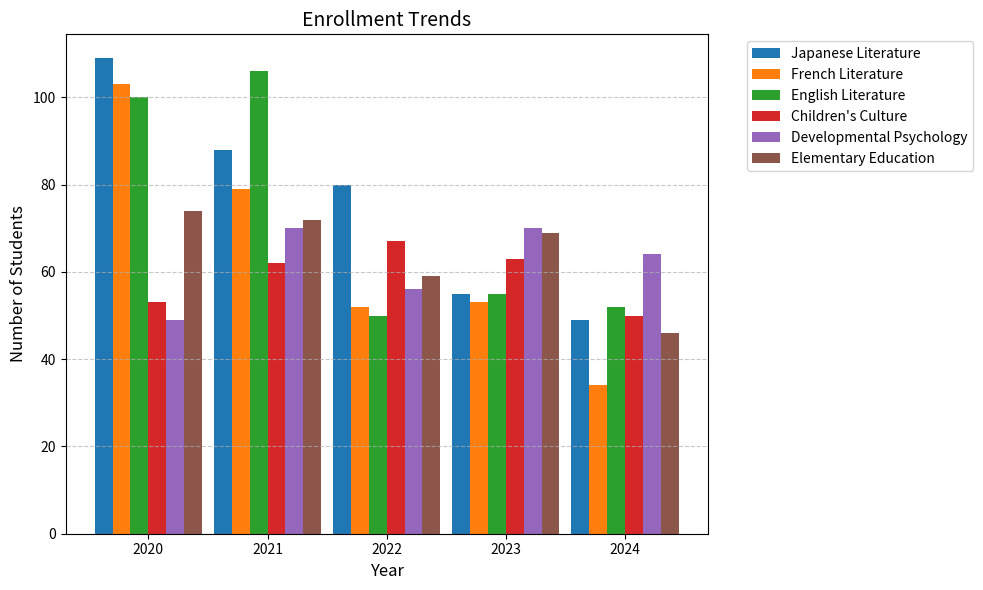

Here is the Python script that generated this plot:
import matplotlib.pyplot as plt
import numpy as np

# Data
categories = [
    "Japanese Literature", 
    "French Literature", 
    "English Literature", 
    "Children's Culture", 
    "Developmental Psychology", 
    "Elementary Education"
]
years = ["2020", "2021", "2022", "2023", "2024"]
data = [
    [109, 88, 80, 55, 49],  # Japanese Literature
    [103, 79, 52, 53, 34],  # French Literature
    [100, 106, 50, 55, 52], # English Literature
    [53, 62, 67, 63, 50],   # Children's Culture
    [49, 70, 56, 70, 64],   # Developmental Psychology
    [74, 72, 59, 69, 46],   # Elementary Education
]

# Create bar graph
x = np.arange(len(years))  # Index for years
width = 0.15  # Width of each bar
fig, ax = plt.subplots(figsize=(10, 6))

# Plot each category as bars
for i, category in enumerate(categories):
    ax.bar(x + i * width, data[i], width, label=category)

# Configure the graph
ax.set_xlabel("Year", fontsize=12)
ax.set_ylabel("Number of Students", fontsize=12)
ax.set_title("Enrollment Trends", fontsize=14)
ax.set_xticks(x + width * (len(categories) - 1) / 2)
ax.set_xticklabels(years)
ax.legend(bbox_to_anchor=(1.05, 1), loc='upper left', fontsize=10)
ax.grid(axis='y', linestyle='--', alpha=0.7)

# Display the graph
plt.tight_layout()
plt.show()
